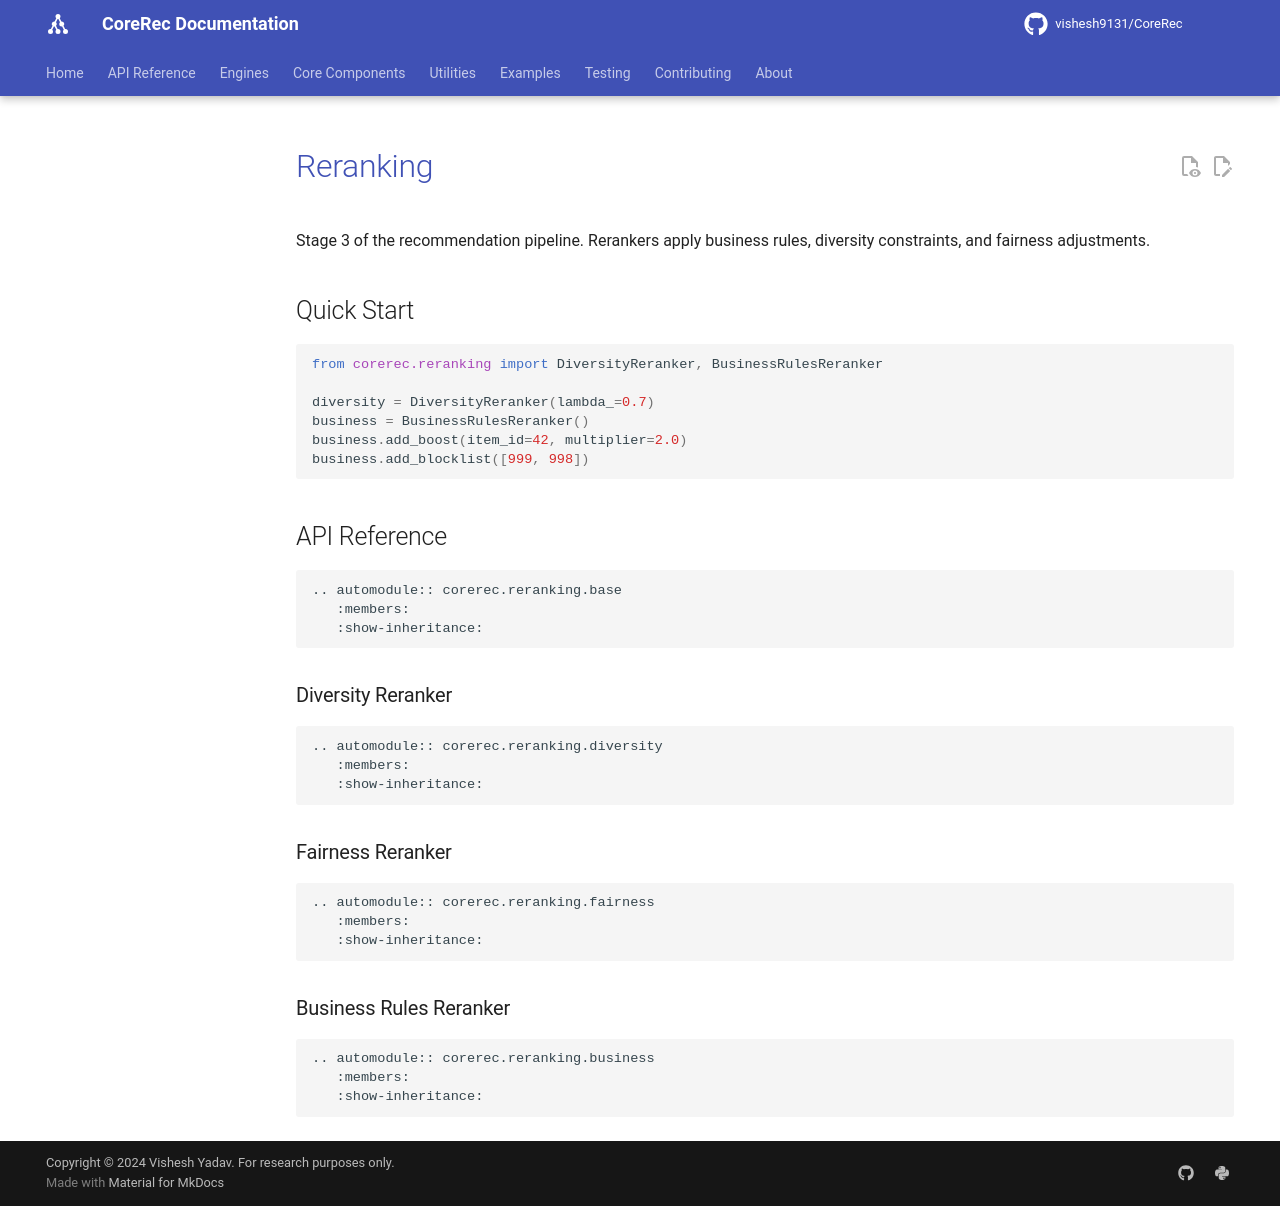

repository: vishesh9131/CoreRec · page: source/api/reranking/index.html · generator: mkdocs

# Reranking

Stage 3 of the recommendation pipeline. Rerankers apply business rules, diversity constraints, and fairness adjustments.

## Quick Start

```python
from corerec.reranking import DiversityReranker, BusinessRulesReranker

diversity = DiversityReranker(lambda_=0.7)
business = BusinessRulesReranker()
business.add_boost(item_id=42, multiplier=2.0)
business.add_blocklist([999, 998])
```

## API Reference

```{eval-rst}
.. automodule:: corerec.reranking.base
   :members:
   :show-inheritance:
```

### Diversity Reranker

```{eval-rst}
.. automodule:: corerec.reranking.diversity
   :members:
   :show-inheritance:
```

### Fairness Reranker

```{eval-rst}
.. automodule:: corerec.reranking.fairness
   :members:
   :show-inheritance:
```

### Business Rules Reranker

```{eval-rst}
.. automodule:: corerec.reranking.business
   :members:
   :show-inheritance:
```
